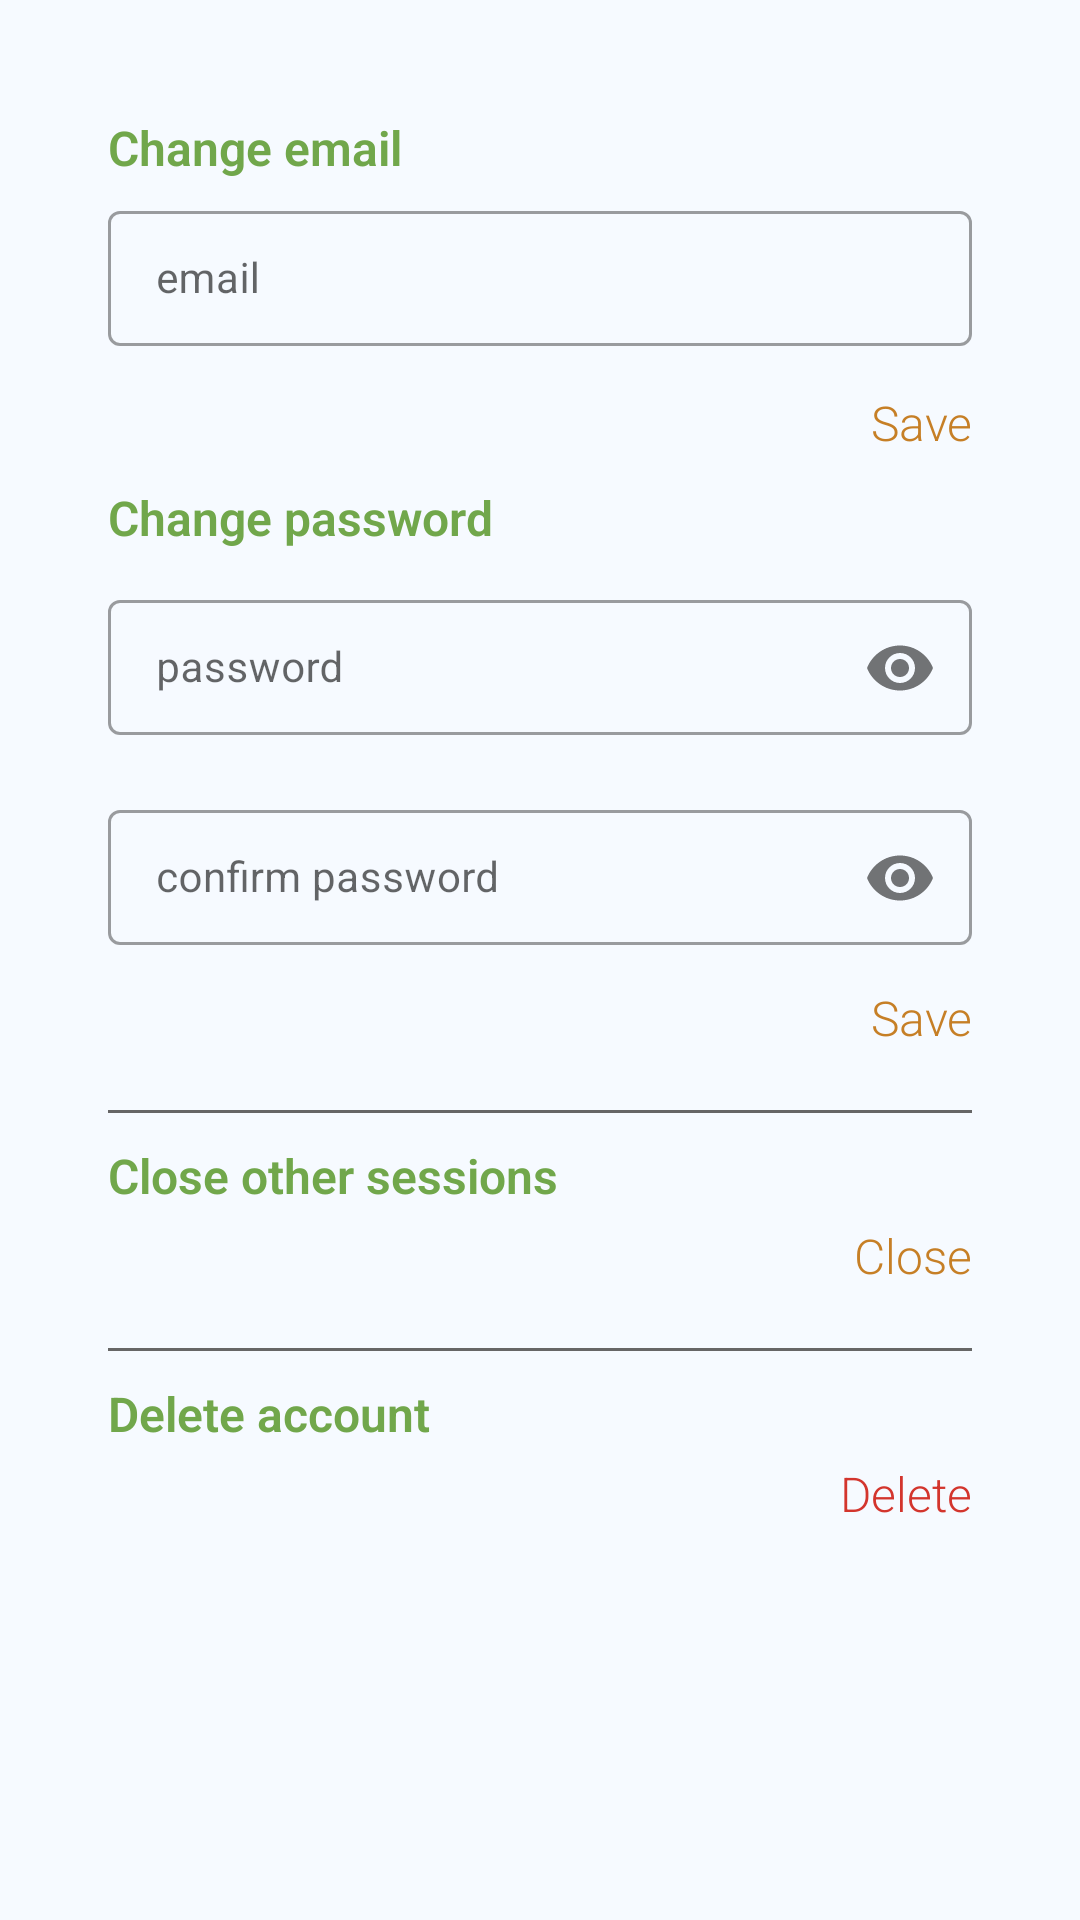

The Android layout XML behind this screen, and the referenced resources:
<!-- AndroidManifest.xml: application theme Theme.SplashScreen -->
<!-- res/layout/fragment_settings.xml -->
<?xml version="1.0" encoding="utf-8"?>
<FrameLayout xmlns:android="http://schemas.android.com/apk/res/android"
    xmlns:tools="http://schemas.android.com/tools"
    xmlns:app="http://schemas.android.com/apk/res-auto"
    android:layout_width="match_parent"
    android:layout_height="match_parent"
    tools:context=".Fragments.SettingsFragment"
    android:background="@color/background">

    <androidx.constraintlayout.widget.ConstraintLayout
        android:layout_width="match_parent"
        android:layout_height="match_parent"
        android:background="@color/background"
        tools:context=".activities.EditProfileActivity">

        <androidx.constraintlayout.widget.Guideline
            android:id="@+id/guideline4"
            android:layout_width="wrap_content"
            android:layout_height="wrap_content"
            android:orientation="vertical"
            app:layout_constraintGuide_percent="0.1" />

        <androidx.constraintlayout.widget.Guideline
            android:id="@+id/guideline5"
            android:layout_width="wrap_content"
            android:layout_height="wrap_content"
            android:orientation="vertical"
            app:layout_constraintGuide_percent="0.9" />

        <androidx.constraintlayout.widget.Guideline
            android:id="@+id/guideline1"
            android:layout_width="wrap_content"
            android:layout_height="wrap_content"
            android:orientation="horizontal"
            app:layout_constraintGuide_percent="0.06" />

        <LinearLayout
            android:layout_width="0dp"
            android:layout_height="wrap_content"
            android:orientation="vertical"
            app:layout_constraintEnd_toStartOf="@+id/guideline5"
            app:layout_constraintStart_toStartOf="@+id/guideline4"
            app:layout_constraintTop_toTopOf="@+id/guideline1">

            <TextView
                android:layout_width="match_parent"
                android:layout_height="wrap_content"
                android:text="Change email"
                android:textColor="@color/primary_green"
                android:textSize="16sp"
                android:textStyle="bold"/>

            <com.google.android.material.textfield.TextInputLayout
                android:layout_marginTop="5dp"
                android:id="@+id/emailInputLayout"
                style="@style/Widget.MaterialComponents.TextInputLayout.OutlinedBox"
                android:layout_width="match_parent"
                android:layout_height="60dp"
                app:boxBackgroundColor="@color/background"
                app:errorEnabled="true">

                <com.google.android.material.textfield.TextInputEditText
                    android:id="@+id/editEmail"
                    android:layout_width="match_parent"
                    android:layout_height="wrap_content"
                    android:hint="email"
                    android:imeOptions="actionDone"
                    android:inputType="textPersonName"
                    android:maxLines="1"
                    android:padding="13dp"
                    android:textSize="14sp" />
            </com.google.android.material.textfield.TextInputLayout>

            <TextView
                android:id="@+id/saveEmail"
                android:layout_width="match_parent"
                android:layout_height="wrap_content"
                android:layout_marginTop="5dp"
                android:text="Save"
                android:textAlignment="textEnd"
                android:textColor="@color/secondary_orange"
                android:textSize="16sp" />

            <TextView
                android:layout_marginTop="10dp"
                android:layout_width="match_parent"
                android:layout_height="wrap_content"
                android:text="Change password"
                android:textColor="@color/primary_green"
                android:textSize="16sp"
                android:textStyle="bold"/>

            <com.google.android.material.textfield.TextInputLayout
                android:id="@+id/passwordInputLayout"
                style="@style/Widget.MaterialComponents.TextInputLayout.OutlinedBox"
                android:layout_width="match_parent"
                android:layout_height="60dp"
                android:layout_marginTop="10dp"
                app:boxBackgroundColor="@color/background"
                app:errorEnabled="true"
                app:passwordToggleEnabled="true">

                <com.google.android.material.textfield.TextInputEditText
                    android:id="@+id/editPassword"
                    android:layout_width="match_parent"
                    android:layout_height="wrap_content"
                    android:hint="password"
                    android:imeOptions="actionNext"
                    android:inputType="textPassword"
                    android:maxLines="1"
                    android:padding="13dp"
                    android:textSize="14sp" />
            </com.google.android.material.textfield.TextInputLayout>

            <com.google.android.material.textfield.TextInputLayout
                android:id="@+id/confirmPasswordInputLayout"
                style="@style/Widget.MaterialComponents.TextInputLayout.OutlinedBox"
                android:layout_width="match_parent"
                android:layout_height="60dp"
                android:layout_marginTop="10dp"
                app:boxBackgroundColor="@color/background"
                app:errorEnabled="true"
                app:passwordToggleEnabled="true">

                <com.google.android.material.textfield.TextInputEditText
                    android:id="@+id/editConfirmPassword"
                    android:layout_width="match_parent"
                    android:layout_height="wrap_content"
                    android:hint="confirm password"
                    android:imeOptions="actionDone"
                    android:inputType="textPassword"
                    android:maxLines="1"
                    android:padding="13dp"
                    android:textSize="14sp" />
            </com.google.android.material.textfield.TextInputLayout>

            <TextView
                android:id="@+id/savePassword"
                android:layout_width="match_parent"
                android:layout_height="wrap_content"
                android:layout_marginTop="5dp"
                android:text="Save"
                android:textAlignment="textEnd"
                android:textColor="@color/secondary_orange"
                android:textSize="16sp" />

            <View
                android:layout_marginTop="20dp"
                android:layout_width="match_parent"
                android:layout_height="1dp"
                android:background="@color/dark_gray"/>

            <TextView
                android:layout_marginTop="10dp"
                android:layout_width="match_parent"
                android:layout_height="wrap_content"
                android:text="Close other sessions"
                android:textColor="@color/primary_green"
                android:textSize="16sp"
                android:textStyle="bold"/>

            <TextView
                android:id="@+id/closeOthers"
                android:layout_width="match_parent"
                android:layout_height="wrap_content"
                android:layout_marginTop="5dp"
                android:text="Close"
                android:textAlignment="textEnd"
                android:textColor="@color/secondary_orange"
                android:textSize="16sp" />

            <View
                android:layout_marginTop="20dp"
                android:layout_width="match_parent"
                android:layout_height="1dp"
                android:background="@color/dark_gray"/>

            <TextView
                android:layout_marginTop="10dp"
                android:layout_width="match_parent"
                android:layout_height="wrap_content"
                android:text="Delete account"
                android:textColor="@color/primary_green"
                android:textSize="16sp"
                android:textStyle="bold"/>

            <TextView
                android:id="@+id/deleteAccount"
                android:layout_width="match_parent"
                android:layout_height="wrap_content"
                android:layout_marginTop="5dp"
                android:text="Delete"
                android:textAlignment="textEnd"
                android:textColor="@color/danger_red"
                android:textSize="16sp" />

        </LinearLayout>

    </androidx.constraintlayout.widget.ConstraintLayout>
</FrameLayout>
<!-- resources referenced by this layout -->
<resources>
  <color name="background">#F6FAFF</color>
  <color name="danger_red">#D3352D</color>
  <color name="dark_gray">#666666</color>
  <color name="primary_green">#71A74B</color>
  <color name="secondary_orange">#C67F26</color>
  <style name="Theme.SplashScreen" parent="Theme.MaterialComponents.Light.NoActionBar">
          <item name="android:windowBackground">@drawable/splash_image</item>
          
          <item name="colorPrimary">@color/primary_green</item>
          <item name="colorOnPrimary">@color/background</item>
          
          <item name="colorSecondary">@color/secondary_orange</item>
          <item name="colorOnSecondary">@color/background</item>
          <item name="android:statusBarColor" tools:targetApi="l">@color/background</item>
          <item name="android:actionMenuTextAppearance">@style/menu_text_style</item>
          <item name="android:textViewStyle">@style/text_view_style</item>
          <item name="android:windowAnimationStyle">@style/window_animation</item>
      </style>
  <!-- drawable splash_image (drawable) -->
  <?xml version="1.0" encoding="utf-8"?>
  <layer-list xmlns:android="http://schemas.android.com/apk/res/android">
  
      <item android:drawable="@color/background"/>
  
      <item android:drawable="@drawable/ic_logo" android:gravity="center"/>
  
  </layer-list>
  <style name="menu_text_style" parent="TextAppearance.AppCompat">
          <item name="android:textSize">16sp</item>
          <item name="android:textAllCaps">false</item>
          <item name="android:textColor">@color/secondary_orange</item>
          <item name="android:fontFamily">sans-serif</item>
      </style>
  <style name="text_view_style" parent="android:Widget.TextView">
          <item name="android:textSize">16sp</item>
          <item name="android:fontFamily">sans-serif-light</item>
      </style>
  <style name="window_animation">
          <item name="android:windowEnterAnimation">@android:anim/fade_in</item>
          <item name="android:windowExitAnimation">@android:anim/fade_out</item>
      </style>
  <!-- drawable ic_logo: vector/xml drawable (drawable, 16021 chars, omitted) -->
</resources>
